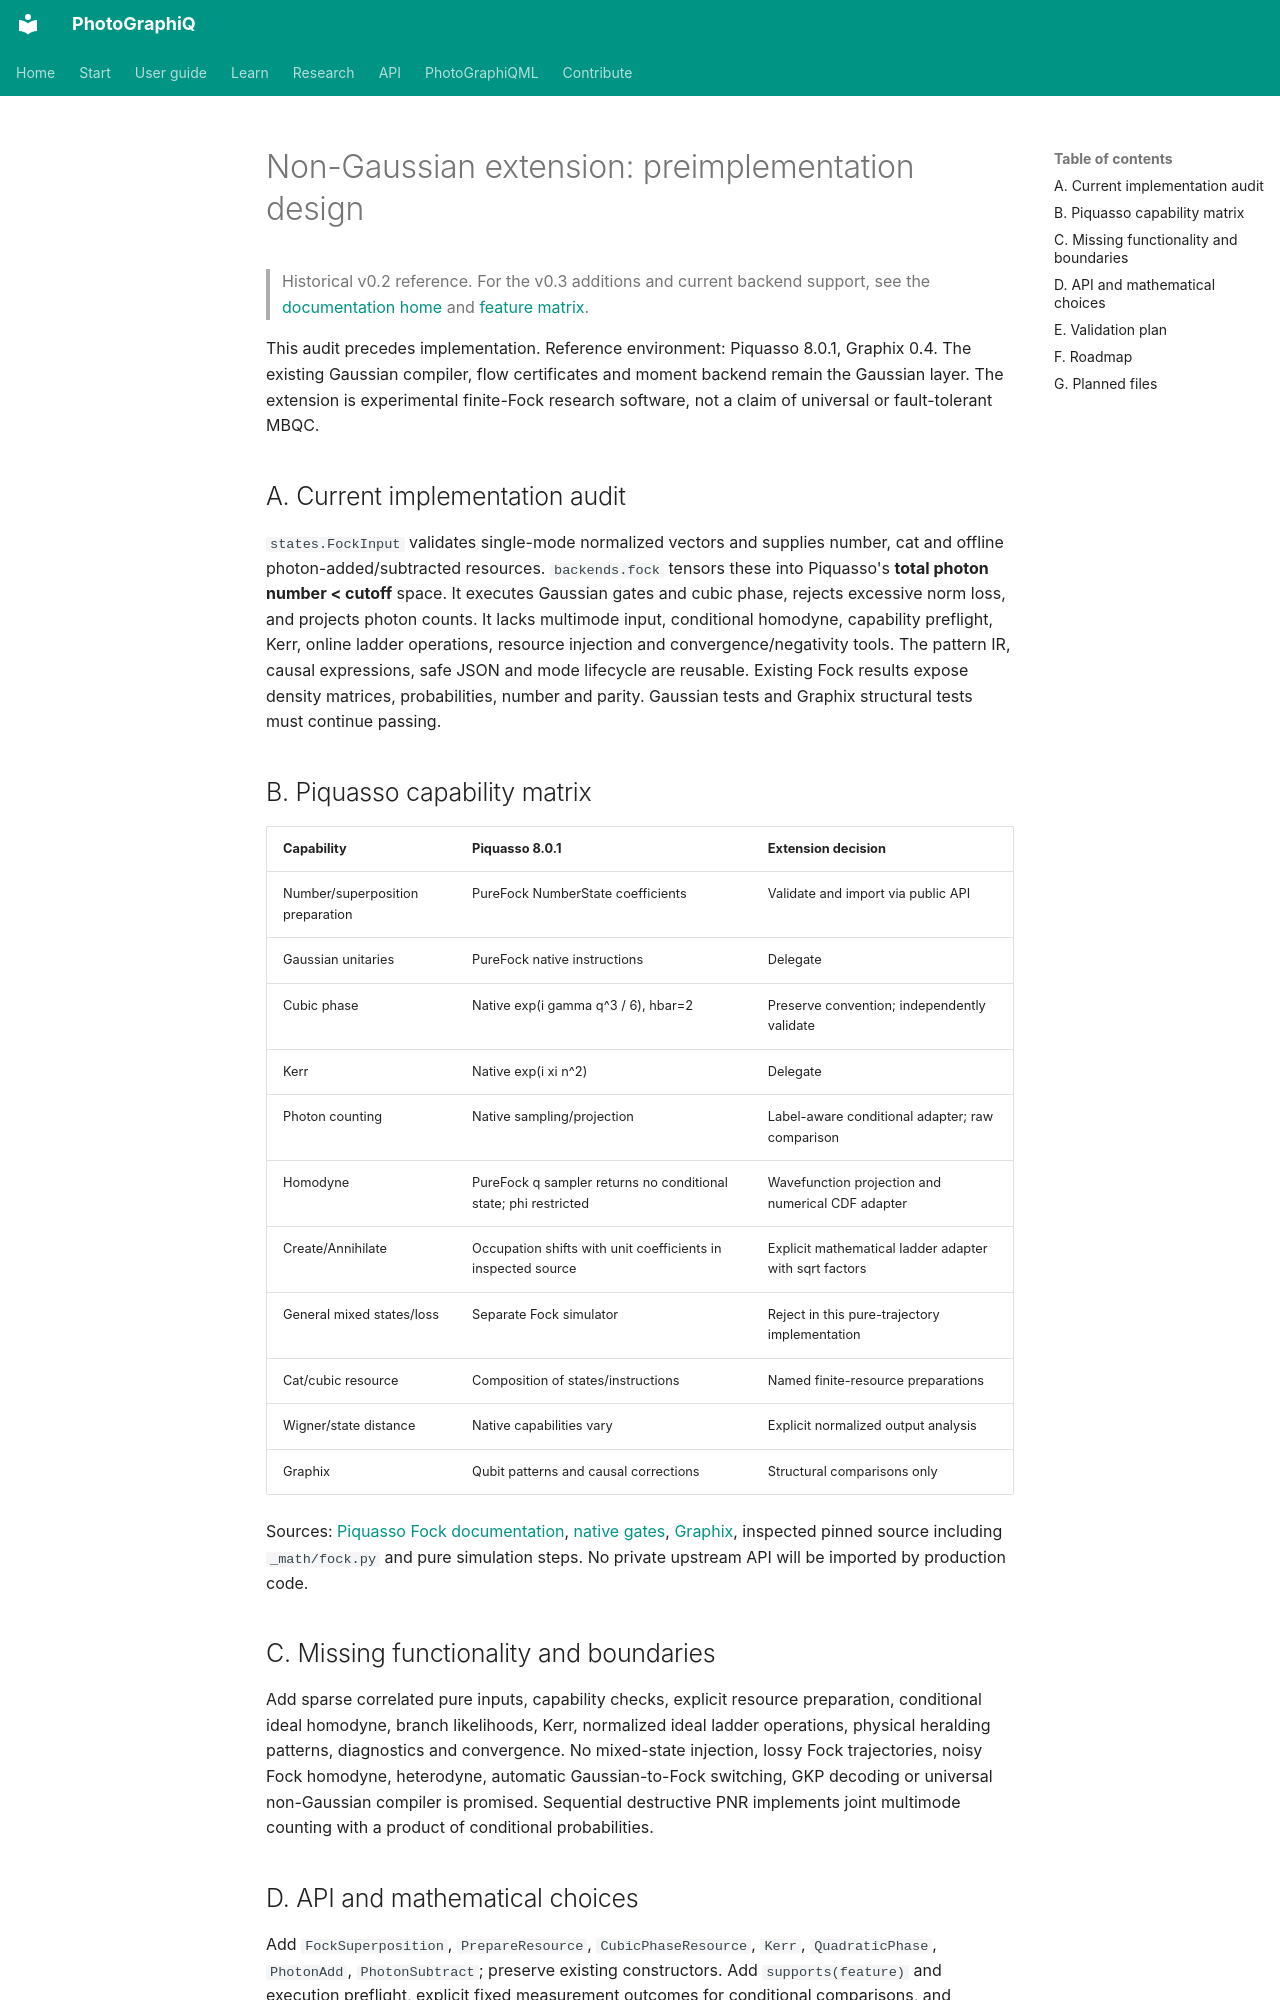

repository: chinmoybiswasdeep/PhotoGraphiQ · page: non_gaussian_design/index.html · generator: mkdocs

# Non-Gaussian extension: preimplementation design

> Historical v0.2 reference. For the v0.3 additions and current backend support, see the [documentation home](index.md) and [feature matrix](validation/feature-matrix.md).

This audit precedes implementation. Reference environment: Piquasso 8.0.1,
Graphix 0.4. The existing Gaussian compiler, flow certificates and moment backend
remain the Gaussian layer. The extension is experimental finite-Fock research
software, not a claim of universal or fault-tolerant MBQC.

## A. Current implementation audit

`states.FockInput` validates single-mode normalized vectors and supplies number,
cat and offline photon-added/subtracted resources. `backends.fock` tensors these
into Piquasso's **total photon number < cutoff** space. It executes Gaussian
gates and cubic phase, rejects excessive norm loss, and projects photon counts.
It lacks multimode input, conditional homodyne, capability preflight, Kerr,
online ladder operations, resource injection and convergence/negativity tools.
The pattern IR, causal expressions, safe JSON and mode lifecycle are reusable.
Existing Fock results expose density matrices, probabilities, number and parity.
Gaussian tests and Graphix structural tests must continue passing.

## B. Piquasso capability matrix

| Capability | Piquasso 8.0.1 | Extension decision |
|---|---|---|
| Number/superposition preparation | PureFock NumberState coefficients | Validate and import via public API |
| Gaussian unitaries | PureFock native instructions | Delegate |
| Cubic phase | Native exp(i gamma q^3 / 6), hbar=2 | Preserve convention; independently validate |
| Kerr | Native exp(i xi n^2) | Delegate |
| Photon counting | Native sampling/projection | Label-aware conditional adapter; raw comparison |
| Homodyne | PureFock q sampler returns no conditional state; phi restricted | Wavefunction projection and numerical CDF adapter |
| Create/Annihilate | Occupation shifts with unit coefficients in inspected source | Explicit mathematical ladder adapter with sqrt factors |
| General mixed states/loss | Separate Fock simulator | Reject in this pure-trajectory implementation |
| Cat/cubic resource | Composition of states/instructions | Named finite-resource preparations |
| Wigner/state distance | Native capabilities vary | Explicit normalized output analysis |
| Graphix | Qubit patterns and causal corrections | Structural comparisons only |

Sources: [Piquasso Fock documentation](https://piquasso.readthedocs.io/en/stable/simulators/fock.html),
[native gates](https://piquasso.readthedocs.io/en/stable/instructions/gates.html),
[Graphix](https://graphix.readthedocs.io/en/latest/index.html), inspected pinned
source including `_math/fock.py` and pure simulation steps. No private upstream
API will be imported by production code.

## C. Missing functionality and boundaries

Add sparse correlated pure inputs, capability checks, explicit resource
preparation, conditional ideal homodyne, branch likelihoods, Kerr, normalized
ideal ladder operations, physical heralding patterns, diagnostics and convergence.
No mixed-state injection, lossy Fock trajectories, noisy Fock homodyne,
heterodyne, automatic Gaussian-to-Fock switching, GKP decoding or universal
non-Gaussian compiler is promised. Sequential destructive PNR implements joint
multimode counting with a product of conditional probabilities.
